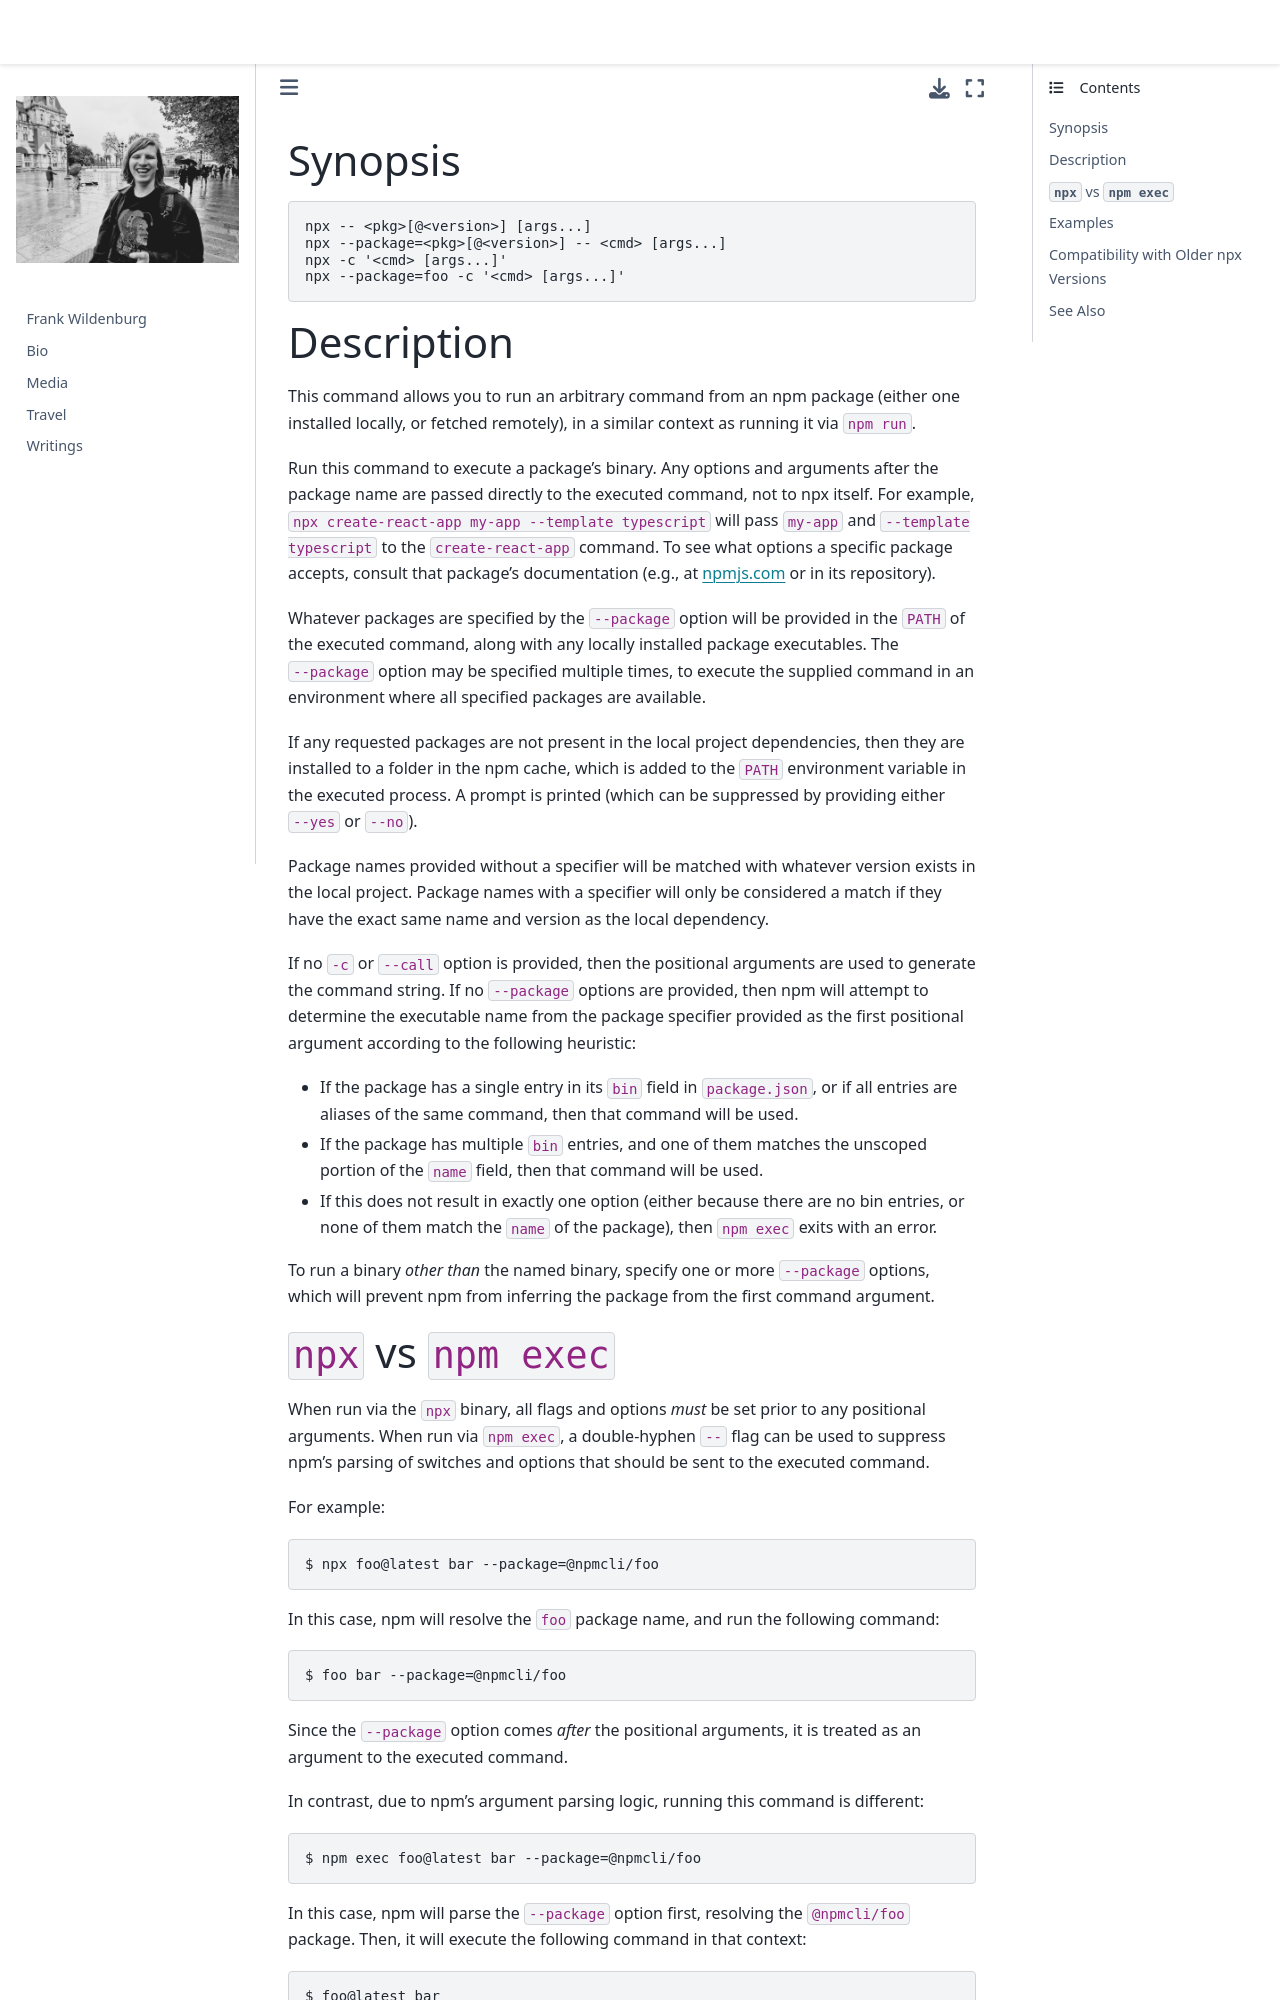

repository: frank-wildenburg/frank-wildenburg.github.io · page: node_modules/npm/docs/content/commands/npx.html · generator: jekyll

---
title: npx
section: 1
description: Run a command from a local or remote npm package
---

### Synopsis

```bash
npx -- <pkg>[@<version>] [args...]
npx --package=<pkg>[@<version>] -- <cmd> [args...]
npx -c '<cmd> [args...]'
npx --package=foo -c '<cmd> [args...]'
```

### Description

This command allows you to run an arbitrary command from an npm package (either one installed locally, or fetched remotely), in a similar context as running it via `npm run`.

Run this command to execute a package's binary. Any options and arguments after the package name are passed directly to the executed command, not to npx itself. For example, `npx create-react-app my-app --template typescript` will pass `my-app` and `--template typescript` to the `create-react-app` command. To see what options a specific package accepts, consult that package's documentation (e.g., at npmjs.com or in its repository).

Whatever packages are specified by the `--package` option will be provided in the `PATH` of the executed command, along with any locally installed package executables.
The `--package` option may be specified multiple times, to execute the supplied command in an environment where all specified packages are available.

If any requested packages are not present in the local project dependencies, then they are installed to a folder in the npm cache, which is added to the `PATH` environment variable in the executed process.
A prompt is printed (which can be suppressed by providing either `--yes` or `--no`).

Package names provided without a specifier will be matched with whatever version exists in the local project.
Package names with a specifier will only be considered a match if they have the exact same name and version as the local dependency.

If no `-c` or `--call` option is provided, then the positional arguments are used to generate the command string.
If no `--package` options are provided, then npm will attempt to determine the executable name from the package specifier provided as the first positional argument according to the following heuristic:

- If the package has a single entry in its `bin` field in `package.json`, or if all entries are aliases of the same command, then that command will be used.
- If the package has multiple `bin` entries, and one of them matches the unscoped portion of the `name` field, then that command will be used.
- If this does not result in exactly one option (either because there are no bin entries, or none of them match the `name` of the package), then
  `npm exec` exits with an error.

To run a binary _other than_ the named binary, specify one or more
`--package` options, which will prevent npm from inferring the package from the first command argument.
